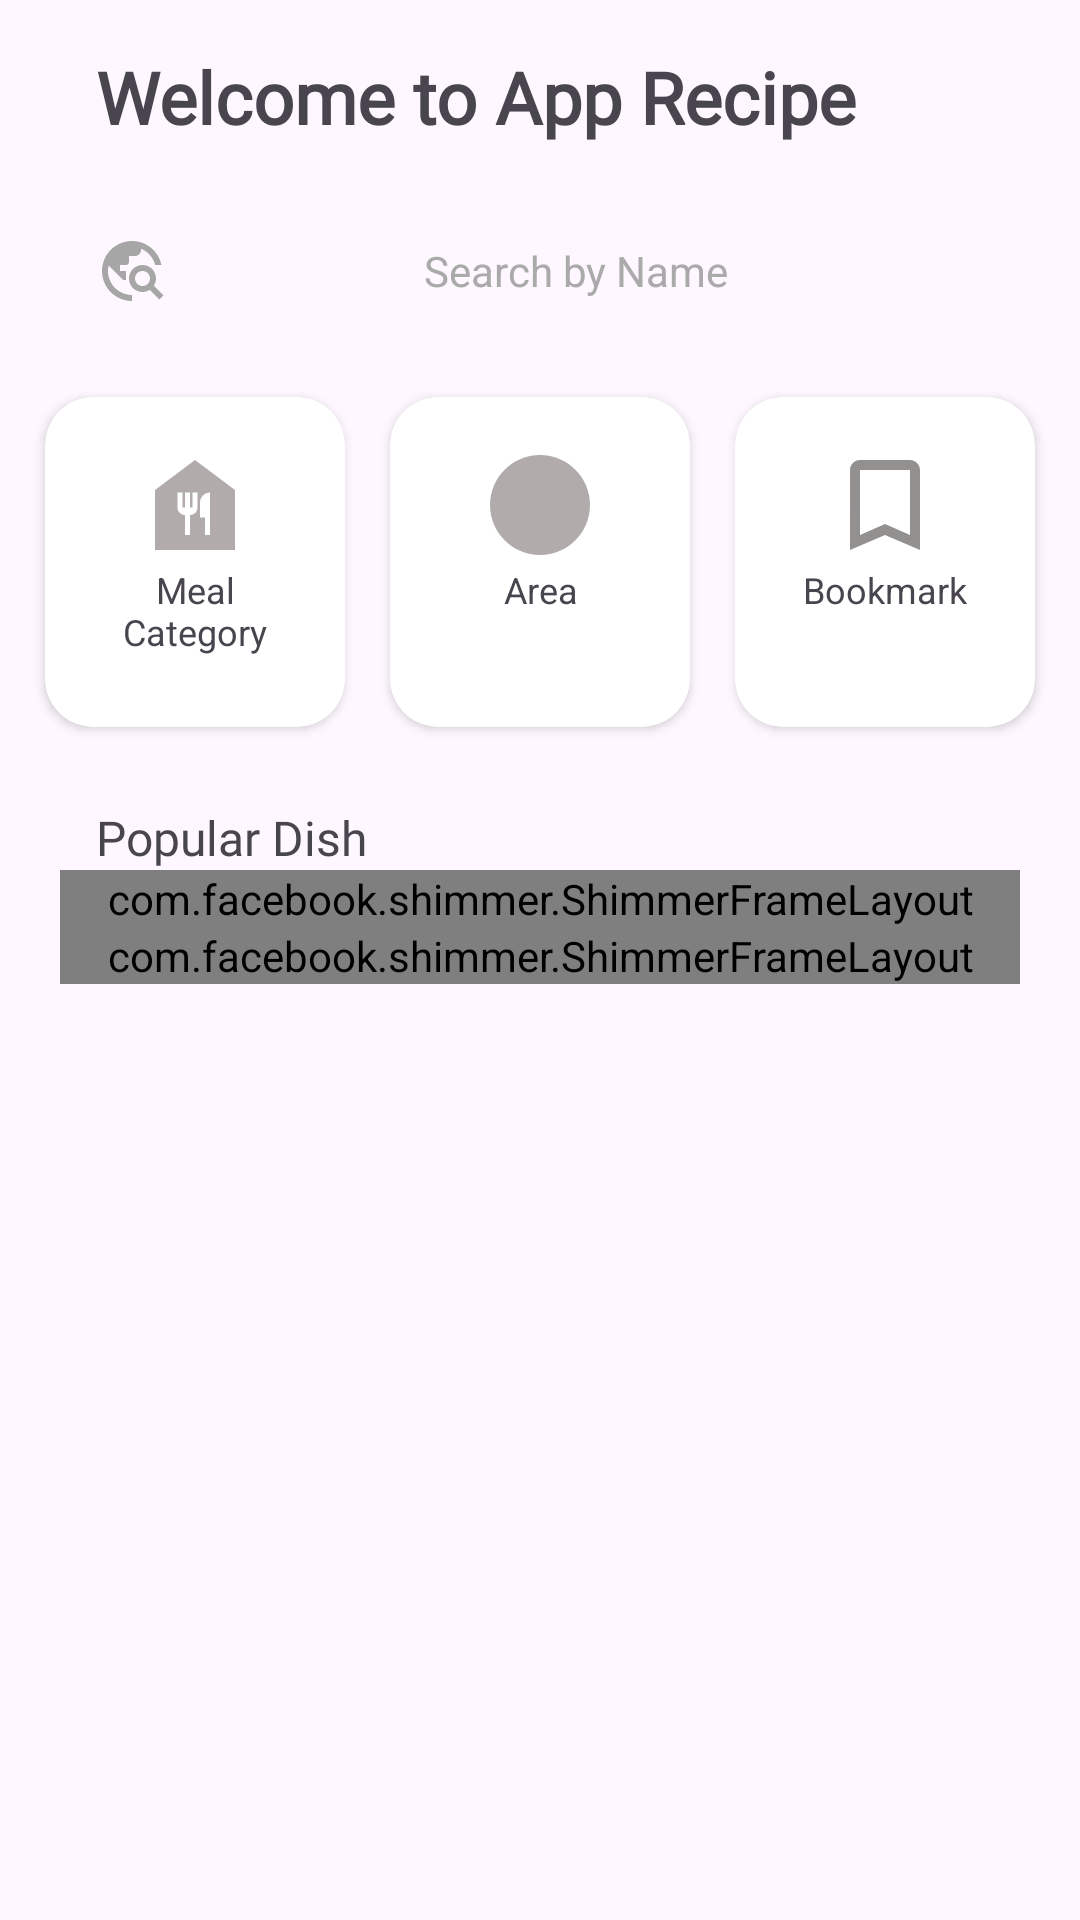

Produce the Android XML layout that renders to this screen, including the resource entries it uses.
<!-- AndroidManifest.xml: application theme Theme.ApplikasiResep -->
<!-- res/layout/activity_main.xml -->
<?xml version="1.0" encoding="utf-8"?>
<androidx.coordinatorlayout.widget.CoordinatorLayout xmlns:android="http://schemas.android.com/apk/res/android"
    xmlns:tools="http://schemas.android.com/tools"
    android:layout_width="match_parent"
    android:layout_height="match_parent"
    xmlns:app="http://schemas.android.com/apk/res-auto"
    android:fitsSystemWindows="true"
    tools:context=".ui.home.MainActivity">
    <com.google.android.material.appbar.AppBarLayout
        android:layout_width="match_parent"
        app:elevation="0dp"
        android:fitsSystemWindows="true"
        style="@style/Background"
        android:layout_height="wrap_content">
        <com.google.android.material.appbar.CollapsingToolbarLayout
            android:layout_width="match_parent"
            android:layout_height="wrap_content"
            android:fitsSystemWindows="true"
            app:contentScrim="?attr/colorPrimary"
            app:layout_scrollFlags="scroll|enterAlwaysCollapsed"
            app:toolbarId="@+id/toolbar">
            <androidx.constraintlayout.widget.ConstraintLayout
                android:id="@+id/tv_top"
                android:layout_width="match_parent"
                android:layout_height="wrap_content">

                <androidx.appcompat.widget.Toolbar
                    android:id="@+id/toolbar"
                    app:layout_constraintTop_toBottomOf="@id/tv_welcome"
                    app:layout_constraintStart_toStartOf="parent"
                    android:layout_width="match_parent"
                    android:paddingTop="16dp"
                    android:layout_height="?attr/actionBarSize"/>

                <TextView
                    android:id="@+id/tv_welcome"
                    app:layout_constraintTop_toTopOf="parent"
                    app:layout_constraintBottom_toTopOf="@id/search_view"
                    android:layout_marginTop="16dp"
                    android:layout_marginStart="32dp"
                    android:layout_marginBottom="16dp"
                    android:textSize="24sp"
                    android:text="@string/welcome_to_app_recipe"
                    android:textStyle="bold"
                    android:fontFamily="@font/poppins_bold"
                    android:layout_width="match_parent"
                    android:layout_height="wrap_content"/>
                <TextView
                    android:id="@+id/search_view"
                    android:background="@drawable/item_bg"
                    app:layout_constraintTop_toBottomOf="@id/tv_welcome"
                    app:layout_constraintEnd_toEndOf="parent"
                    app:layout_constraintStart_toStartOf="parent"
                    android:layout_width="match_parent"
                    android:layout_marginTop="10dp"
                    android:layout_marginStart="16dp"
                    app:drawableStartCompat="@drawable/baseline_travel_explore_24"
                    android:layout_marginEnd="16dp"
                    android:transitionName="@string/search_transition"
                    android:layout_height="?attr/actionBarSize"
                    android:hint="@string/search_by_name"
                    android:gravity="center"
                    android:paddingStart="16dp"
                    android:paddingEnd="16dp"
                    android:textColor="@color/black"
                    android:textColorHint="@android:color/darker_gray" />

                <androidx.cardview.widget.CardView
                    android:id="@+id/card"
                    app:layout_constraintTop_toBottomOf="@id/search_view"
                    app:layout_constraintStart_toStartOf="parent"
                    app:layout_constraintEnd_toStartOf="@id/card_1"
                    app:layout_constraintBottom_toBottomOf="parent"
                    android:layout_margin="10dp"
                    app:cardCornerRadius="16dp"
                    android:layout_width="100dp"
                    android:layout_height="110dp">

                    <TextView
                        android:id="@+id/tv_jenis_makanan"
                        android:layout_width="match_parent"
                        android:layout_height="wrap_content"
                        android:gravity="center"
                        android:padding="16dp"
                        android:textSize="12sp"
                        android:text="@string/meal_category"
                        app:drawableTopCompat="@drawable/icon_custom" />
                </androidx.cardview.widget.CardView>
                <androidx.cardview.widget.CardView
                    android:id="@+id/card_1"
                    app:layout_constraintTop_toTopOf="@id/card"
                    app:layout_constraintBottom_toBottomOf="@id/card"
                    app:layout_constraintStart_toEndOf="@id/card"
                    app:layout_constraintEnd_toStartOf="@+id/card_2"
                    app:cardCornerRadius="16dp"
                    android:layout_width="100dp"
                    android:layout_height="110dp">
                    <TextView
                        android:id="@+id/tv_negara"
                        android:padding="16dp"
                        android:gravity="center"
                        android:text="@string/area"
                        android:textSize="12sp"
                        android:layout_width="match_parent"
                        android:layout_height="wrap_content"
                        app:drawableTopCompat="@drawable/icon_custom_copy" />
                </androidx.cardview.widget.CardView>
                <androidx.cardview.widget.CardView
                    android:id="@+id/card_2"
                    app:layout_constraintTop_toTopOf="@id/card"
                    app:layout_constraintBottom_toBottomOf="@id/card"
                    app:layout_constraintStart_toEndOf="@id/card_1"
                    app:layout_constraintEnd_toEndOf="parent"
                    app:cardCornerRadius="16dp"
                    android:layout_margin="10dp"
                    android:layout_width="100dp"
                    android:layout_height="110dp">
                    <TextView
                        android:id="@+id/tv_bookmark"
                        android:padding="16dp"
                        android:gravity="center"
                        android:textSize="12sp"
                        android:text="@string/bookmark"
                        android:layout_width="match_parent"
                        android:layout_height="wrap_content"
                        app:drawableTopCompat="@drawable/icon_custom_copy2" />
                </androidx.cardview.widget.CardView>


            </androidx.constraintlayout.widget.ConstraintLayout>

        </com.google.android.material.appbar.CollapsingToolbarLayout>

    </com.google.android.material.appbar.AppBarLayout>

    <androidx.constraintlayout.widget.ConstraintLayout
        android:id="@+id/constraintLayout"
        style="@style/Background"
        android:layout_width="match_parent"
        android:layout_height="match_parent"
        app:layout_behavior="@string/appbar_scrolling_view_behavior">

        <TextView
            android:id="@+id/tv_recent"
            android:layout_width="match_parent"
            android:layout_height="wrap_content"
            android:layout_marginStart="32dp"
            android:layout_marginBottom="16dp"
            android:fontFamily="@font/poppins_bold"
            android:paddingTop="16dp"
            android:text="@string/popular_dish"
            android:textAlignment="textStart"
            android:textSize="16sp"
            app:layout_constraintEnd_toEndOf="parent"
            app:layout_constraintStart_toStartOf="parent"
            app:layout_constraintTop_toTopOf="parent" />

        <com.airbnb.lottie.LottieAnimationView
            android:id="@+id/lottie"
            android:layout_width="300dp"
            android:layout_height="200dp"
            android:visibility="gone"
            android:layout_marginTop="100dp"
            app:layout_constraintEnd_toEndOf="parent"
            app:layout_constraintStart_toStartOf="parent"
            app:layout_constraintTop_toBottomOf="@id/tv_recent"
            app:lottie_autoPlay="true"
            app:lottie_fileName="no_data_available.json" />

        <androidx.recyclerview.widget.RecyclerView
            android:id="@+id/rv_popular"
            android:layout_width="match_parent"
            android:layout_height="0dp"
            android:layout_marginStart="20dp"
            android:layout_marginEnd="20dp"
            app:layout_constraintBottom_toBottomOf="parent"
            app:layout_constraintStart_toStartOf="parent"
            app:layout_constraintTop_toBottomOf="@id/tv_recent"
            tools:listitem="@layout/item_main" />

        <com.facebook.shimmer.ShimmerFrameLayout
            android:id="@+id/shimmer_popular_1"
            android:layout_width="match_parent"
            android:layout_height="wrap_content"
            android:layout_marginStart="20dp"
            android:layout_marginEnd="20dp"
            app:layout_constraintEnd_toEndOf="@id/rv_popular"
            app:layout_constraintStart_toStartOf="@id/rv_popular"
            app:layout_constraintTop_toBottomOf="@id/tv_recent">

            <include layout="@layout/shimmer_popular" />
        </com.facebook.shimmer.ShimmerFrameLayout>

        <com.facebook.shimmer.ShimmerFrameLayout
            android:id="@+id/shimmer_popular_2"
            android:layout_width="match_parent"
            android:layout_height="wrap_content"
            android:layout_marginStart="20dp"
            android:layout_marginEnd="20dp"
            app:layout_constraintEnd_toEndOf="parent"
            app:layout_constraintStart_toStartOf="parent"
            app:layout_constraintTop_toBottomOf="@id/shimmer_popular_1">
            <include layout="@layout/shimmer_popular" />
        </com.facebook.shimmer.ShimmerFrameLayout>
    </androidx.constraintlayout.widget.ConstraintLayout>


</androidx.coordinatorlayout.widget.CoordinatorLayout>
<!-- res/layout/item_main.xml (included above) -->
<?xml version="1.0" encoding="utf-8"?>
<androidx.constraintlayout.widget.ConstraintLayout xmlns:android="http://schemas.android.com/apk/res/android"
    android:layout_width="match_parent"
    android:layout_height="wrap_content"
    xmlns:app="http://schemas.android.com/apk/res-auto"
    xmlns:tools="http://schemas.android.com/tools"
    android:layout_marginTop="10dp"
    android:layout_marginStart="10dp"
    android:layout_marginEnd="10dp"
    style="@style/Background"
    app:elevation="16dp">

    <androidx.cardview.widget.CardView
        android:id="@+id/card_image"
        android:layout_width="match_parent"
        android:layout_height="match_parent"
        app:cardCornerRadius="20dp"
        android:layout_margin="16dp"
        app:layout_constraintStart_toStartOf="parent"
        app:layout_constraintTop_toTopOf="parent"
        app:layout_constraintEnd_toEndOf="parent">

        <ImageView
            android:id="@+id/image_popular"
            android:layout_width="match_parent"
            android:layout_height="203dp"
            android:background="@drawable/content_bg"
            android:contentDescription="@string/image_meal"
            android:scaleType="centerCrop"
            tools:src="@tools:sample/avatars" />
        <com.airbnb.lottie.LottieAnimationView
            android:id="@+id/lottie"
            app:lottie_autoPlay="true"
            android:visibility="gone"
            app:lottie_fileName="no_data_available.json"
            android:layout_width="match_parent"
            android:layout_height="203dp"/>
    </androidx.cardview.widget.CardView>

    <TextView
        android:id="@+id/tv_meal_name"
        android:layout_width="0dp"
        android:layout_height="wrap_content"
        android:fontFamily="@font/poppins_bold"
        android:layout_marginTop="12dp"
        android:layout_marginBottom="12dp"
        android:text="@string/meal_name"
        android:maxLines="2"
        app:layout_constraintBottom_toBottomOf="parent"
        app:layout_constraintEnd_toEndOf="@id/card_image"
        app:layout_constraintStart_toStartOf="@id/card_image"
        app:layout_constraintTop_toBottomOf="@id/card_image" />


</androidx.constraintlayout.widget.ConstraintLayout>
<!-- res/layout/shimmer_popular.xml (included above) -->
<?xml version="1.0" encoding="utf-8"?>
<androidx.constraintlayout.widget.ConstraintLayout xmlns:android="http://schemas.android.com/apk/res/android"
    android:layout_width="match_parent"
    android:layout_height="wrap_content"
    xmlns:app="http://schemas.android.com/apk/res-auto"
    xmlns:tools="http://schemas.android.com/tools"
    android:layout_marginTop="10dp"
    android:layout_marginStart="10dp"
    android:layout_marginEnd="10dp"
    android:background="@drawable/item_bg"
    style="@style/Background"
    app:elevation="16dp">

    <androidx.cardview.widget.CardView
        android:id="@+id/card_image"
        android:layout_width="match_parent"
        android:layout_height="match_parent"
        app:cardCornerRadius="20dp"
        android:background="@drawable/shimmer_bg"
        android:layout_margin="16dp"
        app:layout_constraintStart_toStartOf="parent"
        app:layout_constraintTop_toTopOf="parent"
        app:layout_constraintEnd_toEndOf="parent">

        <ImageView
            android:id="@+id/image_popular"
            android:layout_width="match_parent"
            android:layout_height="203dp"
            android:contentDescription="@string/image_meal"
            android:scaleType="centerCrop"
            tools:src="@drawable/shimmer_bg" />
    </androidx.cardview.widget.CardView>

    <TextView
        android:id="@+id/tv_meal_name"
        android:layout_width="0dp"
        android:layout_height="wrap_content"
        android:fontFamily="@font/poppins_bold"
        android:layout_marginTop="12dp"
        android:layout_marginBottom="12dp"
        android:background="@drawable/shimmer_bg"
        android:maxLines="2"
        app:layout_constraintBottom_toBottomOf="parent"
        app:layout_constraintEnd_toEndOf="@id/card_image"
        app:layout_constraintStart_toStartOf="@id/card_image"
        app:layout_constraintTop_toBottomOf="@id/card_image" />


</androidx.constraintlayout.widget.ConstraintLayout>
<!-- resources referenced by this layout -->
<resources>
  <!-- drawable icon_custom (drawable) -->
  <?xml version="1.0" encoding="utf-8"?>
  <layer-list xmlns:android="http://schemas.android.com/apk/res/android" >
  
      <item
          android:drawable="@drawable/baseline_food_bank_24"
          android:width="40dp"
          android:height="40dp" />
  
  </layer-list >
  <!-- drawable icon_custom_copy (drawable) -->
  <?xml version="1.0" encoding="utf-8"?>
  <layer-list xmlns:android="http://schemas.android.com/apk/res/android" >
  
      <item
          android:drawable="@drawable/baseline_lens_24"
          android:width="40dp"
          android:height="40dp" />
  
  </layer-list >
  <!-- drawable icon_custom_copy2 (drawable) -->
  <?xml version="1.0" encoding="utf-8"?>
  <layer-list xmlns:android="http://schemas.android.com/apk/res/android" >
  
      <item
          android:drawable="@drawable/ic_baseline_bookmark_border_24"
          android:width="40dp"
          android:height="40dp" />
  
  </layer-list >
  <!-- drawable item_bg (drawable) -->
  <?xml version="1.0" encoding="utf-8"?>
  <shape xmlns:android="http://schemas.android.com/apk/res/android"
      android:shape="rectangle">
      <corners android:radius="20dp"/>
      <solid android:color="?bgEditText" />
  </shape>
  <string name="area">Area</string>
  <string name="bookmark">Bookmark</string>
  <string name="image_meal">Image meal</string>
  <string name="meal_category">Meal Category</string>
  <string name="meal_name">Meal Name</string>
  <string name="popular_dish">Popular Dish</string>
  <string name="search_by_name">Search by Name</string>
  <string name="search_transition">Search Transition</string>
  <string name="welcome_to_app_recipe">Welcome to App Recipe</string>
  <style name="Theme.ApplikasiResep" parent="Base.Theme.ApplikasiResep" />
  <!-- drawable baseline_food_bank_24 (drawable) -->
  <vector android:height="24dp" android:tint="#B1ABAB"
      android:viewportHeight="24" android:viewportWidth="24"
      android:width="24dp" xmlns:android="http://schemas.android.com/apk/res/android">
      <path android:fillColor="@android:color/white" android:pathData="M12,3L4,9v12h16V9L12,3zM12.5,12.5c0,0.83 -0.67,1.5 -1.5,1.5v4h-1v-4c-0.83,0 -1.5,-0.67 -1.5,-1.5v-3h1v3H10v-3h1v3h0.5v-3h1V12.5zM15,18h-1v-3.5h-1v-3c0,-1.1 0.9,-2 2,-2V18z"/>
  </vector>
  <!-- drawable baseline_lens_24 (drawable) -->
  <vector android:height="24dp" android:tint="#B1ABAB"
      android:viewportHeight="24" android:viewportWidth="24"
      android:width="24dp" xmlns:android="http://schemas.android.com/apk/res/android">
      <path android:fillColor="@android:color/white" android:pathData="M12,2C6.48,2 2,6.48 2,12s4.48,10 10,10 10,-4.48 10,-10S17.52,2 12,2z"/>
  </vector>
  <!-- drawable ic_baseline_bookmark_border_24 (drawable) -->
  <vector xmlns:android="http://schemas.android.com/apk/res/android"
      android:width="24dp"
      android:height="24dp"
      android:tint="#939090"
      android:viewportHeight="24"
      android:viewportWidth="24">
      <path
          android:fillColor="@android:color/white"
          android:pathData="M17,3L7,3c-1.1,0 -1.99,0.9 -1.99,2L5,21l7,-3 7,3L19,5c0,-1.1 -0.9,-2 -2,-2zM17,18l-5,-2.18L7,18L7,5h10v13z" />
  </vector>
  <style name="Base.Theme.ApplikasiResep" parent="Theme.Material3.DayNight.NoActionBar">
          
          
      </style>
  <!-- not gathered from this repository: default colours our renderer supplied (Android Studio template values) -->
  <color name="black">#FF000000</color>
</resources>
